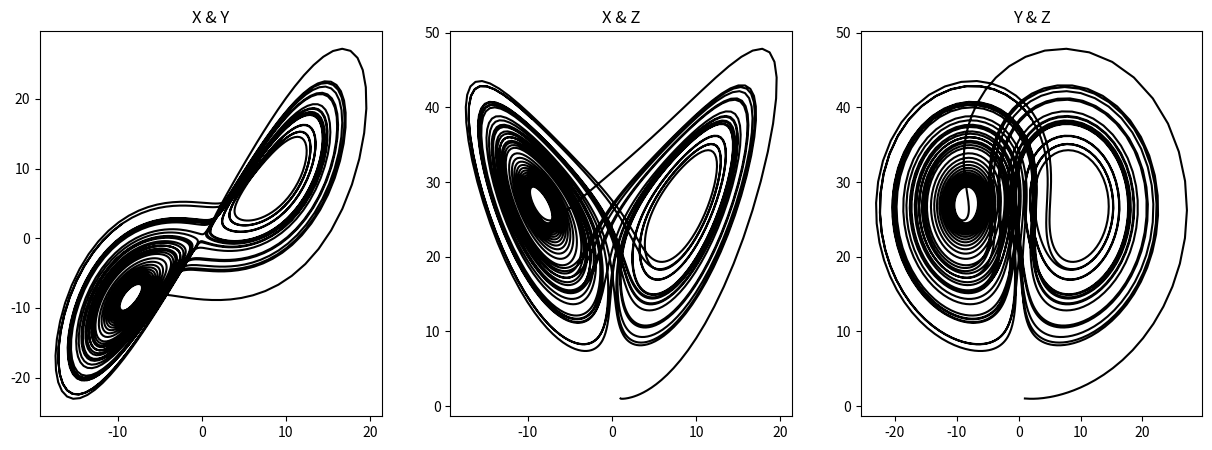

Source code (Python):
import numpy as np
import matplotlib.pyplot as plt


class Chaos(object):
    def __init__(self) -> None:
        pass

    def lorenz(self):
        sigma = 10.0 #Variable for dx/dt
        rho = 28.0 #Variable for dy/dt
        beta = 8/3 #Variable for dz/dt
        t = 0 #Starting time
        tf = 40 #Ending time
        h = 0.01 #Step size for Runge-Kutta
        def derivative(r,t):
            x = r[0]
            y = r[1]
            z = r[2]
            return np.array([sigma * (y - x), x * (rho - z) - y, (x * y) - (beta * z)])

        time = np.array([]) #Empty time array to fill for the x-axis
        x = np.array([]) #Empty array for x values
        y = np.array([]) #Empty array for y values
        z = np.array([]) #Empty array for z values
        r = np.array([1.0, 1.0, 1.0]) #Initial conditions array
        while (t <= tf ):
            #Appending values to graph
            time = np.append(time, t)
            z = np.append(z, r[2])
            y = np.append(y, r[1])
            x = np.append(x, r[0])
            #RK4 Step method
            k1 = h*derivative(r,t)
            k2 = h*derivative(r+k1/2,t+h/2)
            k3 = h*derivative(r+k2/2,t+h/2)
            k4 = h*derivative(r+k3,t+h)
            r += (k1+2*k2+2*k3+k4)/6
            #Updating time value with step size
            t = t + h
        return x,y,z

    def rossler(self):
        pass

    
    def plot(self,x,y,z):
        fig, (ax1,ax2,ax3) = plt.subplots(1,3, figsize = (15, 5))
        ax1.plot(x,y,'k-')
        ax1.set_title("X & Y")
        ax2.plot(x,z,'k-')
        ax2.set_title("X & Z")
        ax3.plot(y,z,'k-')
        ax3.set_title("Y & Z")
        plt.show()

    def run(self):
        x,y,z = self.lorenz()
        self.plot(x,y,z)

if __name__ == "__main__":
    c = Chaos()
    c.run()
